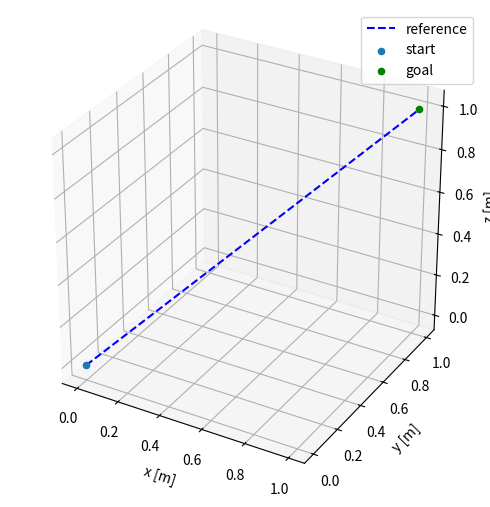
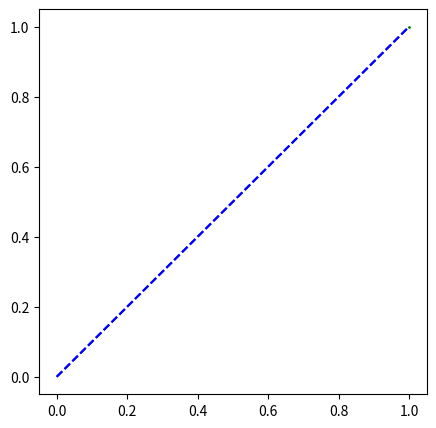

Generate these figures, in order, with matplotlib: (Note: this script raises an exception after producing the figures.)
import matplotlib.pyplot as plt
import numpy as np

x_init = np.zeros(12)
y_target = np.array([1.0, 1.0, 1.0])

fig = plt.figure(figsize=(5, 5))
ax = fig.add_subplot(projection="3d")

ax.plot(
    [x_init[0], y_target[0]],
    [x_init[1], y_target[1]],
    [x_init[2], y_target[2]],
    label="reference",
    color="b",
    linestyle="--",
)
ax.scatter(x_init[0], x_init[1], x_init[2], label=r"start")
ax.scatter(y_target[0], y_target[1], y_target[2], color="g", label=r"goal")
ax.autoscale(False)
ax.set_box_aspect((1, 1, 1.0))
ax.set_xlabel("x [m]")
ax.set_ylabel("y [m]")
ax.set_zlabel("z [m]")
ax.legend()
fig.tight_layout()
plt.savefig("reference_baseline_3D.png")


fig = plt.figure(figsize=(5, 5))
ax = fig.add_subplot()

ax.plot(
    [x_init[0], y_target[0]],
    [x_init[1], y_target[1]],
    [x_init[2], y_target[2]],
    label="reference",
    color="b",
    linestyle="--",
)
ax.scatter(x_init[0], x_init[1], x_init[2], label=r"start")
ax.scatter(y_target[0], y_target[1], y_target[2], color="g", label=r"goal")
ax.autoscale(False)
ax.set_box_aspect((1, 1, 1.0))
ax.set_xlabel("x [m]")
ax.set_ylabel("y [m]")
ax.set_zlabel("z [m]")
ax.legend()
fig.tight_layout()
plt.savefig("reference_baseline.png")
plt.show()
